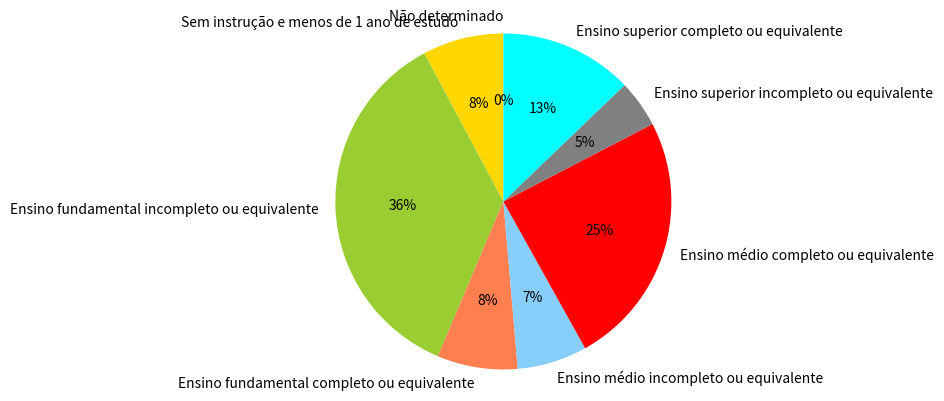

Write the Python code that produced this figure.
import matplotlib.pyplot as plt


labels = 'Sem instrução e menos de 1 ano de estudo','Ensino fundamental incompleto ou equivalente','Ensino fundamental completo ou equivalente','Ensino médio incompleto ou equivalente','Ensino médio completo ou equivalente','Ensino superior incompleto ou equivalente','Ensino superior completo ou equivalente','Não determinado'
sizes = [15394, 70634, 15258, 13267, 48376, 8973, 25286, 0]
colors = ['gold', 'yellowgreen', 'coral', 'lightskyblue', 'red', 'grey', 'cyan', 'blue']
plt.pie(sizes, labels=labels, colors=colors, autopct='%1.0f%%', startangle=90)
plt.axis('equal')

plt.show()